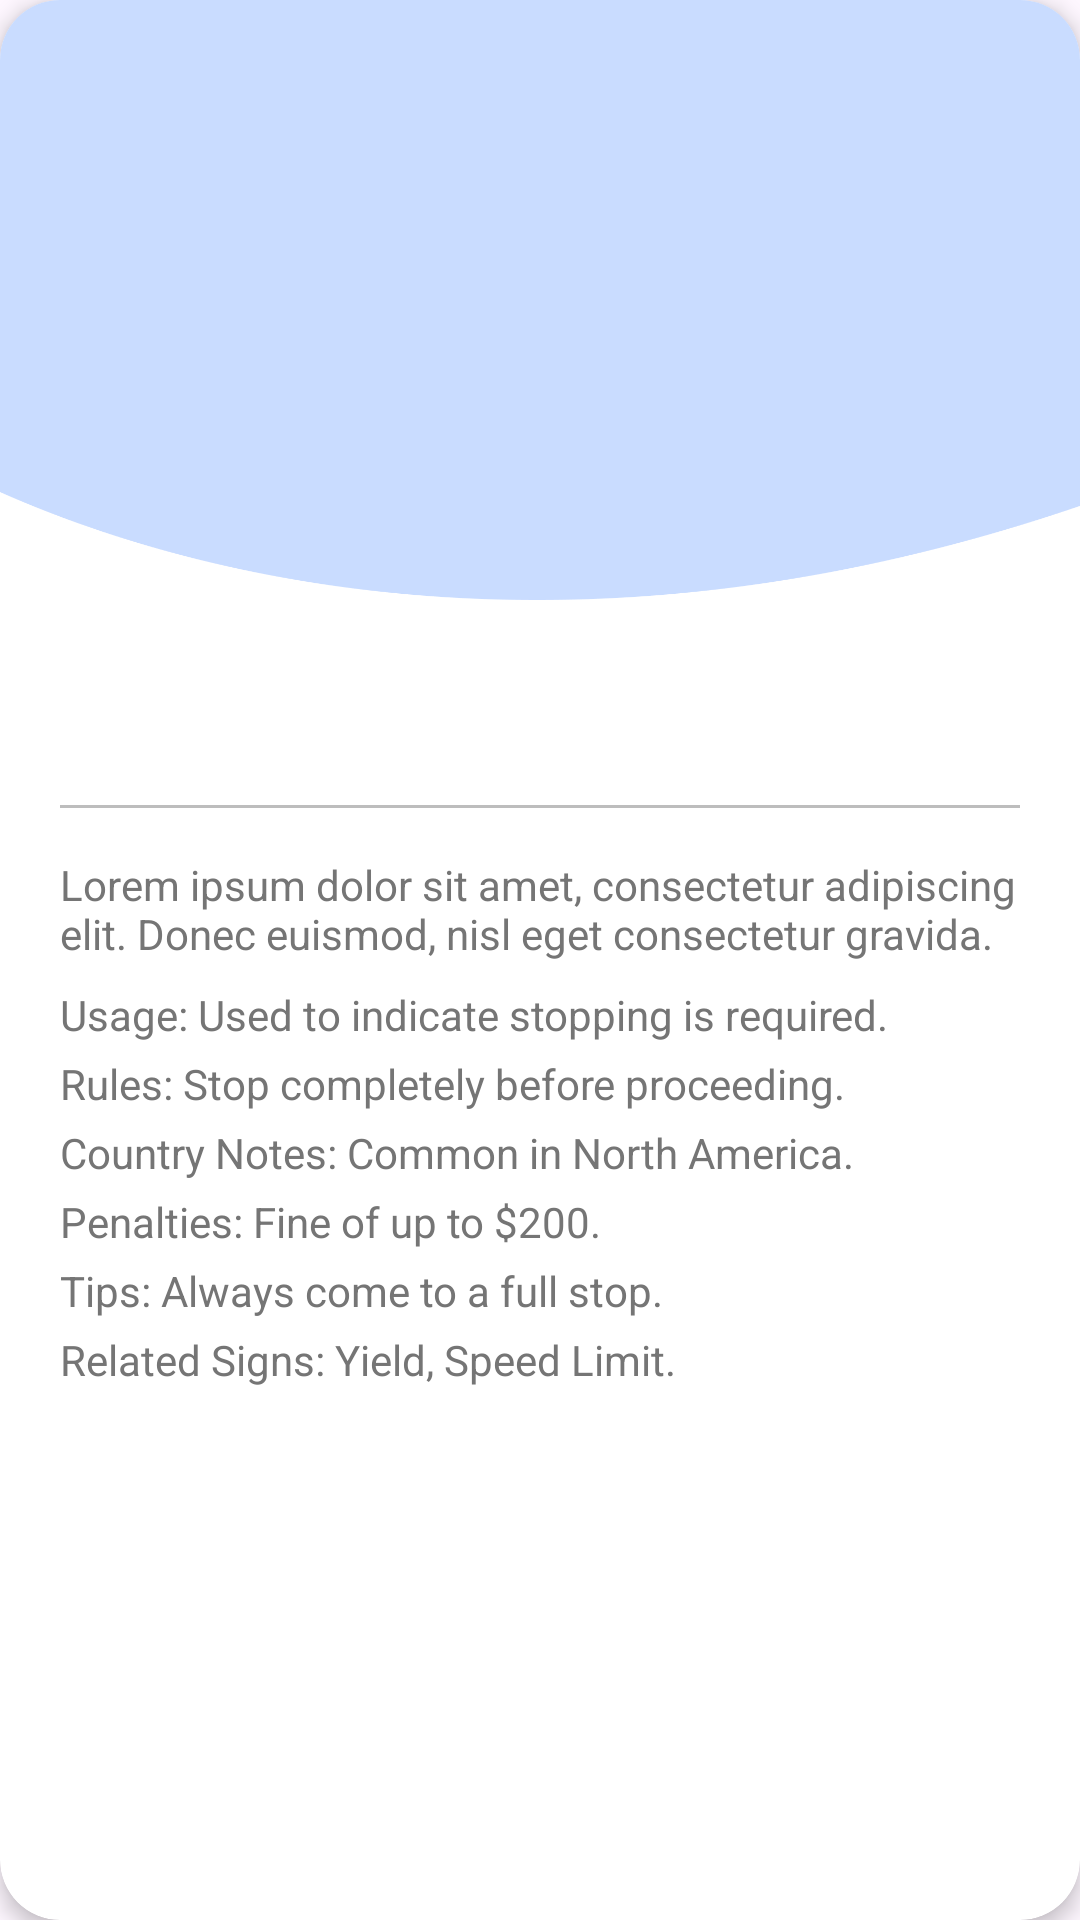

Produce the Android XML layout that renders to this screen, including the resource entries it uses.
<!-- AndroidManifest.xml: application theme Theme.CarPlayTest -->
<!-- res/layout/sign_details_sheet.xml -->
<?xml version="1.0" encoding="utf-8"?>
<androidx.cardview.widget.CardView xmlns:android="http://schemas.android.com/apk/res/android"
    xmlns:app="http://schemas.android.com/apk/res-auto"
    android:layout_width="match_parent"
    android:layout_height="wrap_content"
    app:cardBackgroundColor="@android:color/white"
    app:cardCornerRadius="20dp"
    app:cardElevation="4dp">

    <LinearLayout
        android:layout_width="match_parent"
        android:layout_height="wrap_content"
        android:orientation="vertical">

        <FrameLayout
            android:layout_width="match_parent"
            android:layout_height="200dp"
            android:background="@drawable/backgroundofsign">
            
            <ImageView
                android:id="@+id/service_image"
                android:layout_width="100dp"
                android:layout_height="100dp"
                android:layout_gravity="center"
                android:padding="12dp" />

        </FrameLayout>

        <LinearLayout
            android:layout_width="match_parent"
            android:layout_height="wrap_content"
            android:orientation="vertical"
            android:padding="20dp">
            
            <TextView
                android:id="@+id/sign_title"
                android:layout_width="wrap_content"
                android:layout_height="wrap_content"
                android:layout_gravity="center"
                android:layout_marginTop="8dp"
                android:textColor="@android:color/black"
                android:textSize="18sp"
                android:textStyle="bold" />
            
            <View
                android:layout_width="match_parent"
                android:layout_height="1dp"
                android:layout_marginVertical="16dp"
                android:background="@color/gray_light" />

            
            <TextView
                android:id="@+id/sign_description"
                android:layout_width="match_parent"
                android:layout_height="wrap_content"
                android:layout_marginBottom="8dp"
                android:text="Lorem ipsum dolor sit amet, consectetur adipiscing elit. Donec euismod, nisl eget consectetur gravida."
                android:textColor="@color/gray"
                android:textSize="14sp" />

            <TextView
                android:id="@+id/sign_usage"
                android:layout_width="match_parent"
                android:layout_height="wrap_content"
                android:fontFamily="sans-serif"
                android:paddingBottom="4dp"
                android:text="Usage: Used to indicate stopping is required."
                android:textColor="@color/gray"
                android:textSize="14sp" />

            
            <TextView
                android:id="@+id/sign_rules"
                android:layout_width="match_parent"
                android:layout_height="wrap_content"
                android:fontFamily="sans-serif"
                android:paddingBottom="4dp"
                android:text="Rules: Stop completely before proceeding."
                android:textColor="@color/gray"
                android:textSize="14sp" />

            
            <TextView
                android:id="@+id/sign_country_specific_notes"
                android:layout_width="match_parent"
                android:layout_height="wrap_content"
                android:fontFamily="sans-serif"
                android:paddingBottom="4dp"
                android:text="Country Notes: Common in North America."
                android:textColor="@color/gray"
                android:textSize="14sp" />

            
            <TextView
                android:id="@+id/sign_penalties"
                android:layout_width="match_parent"
                android:layout_height="wrap_content"
                android:fontFamily="sans-serif"
                android:paddingBottom="4dp"
                android:text="Penalties: Fine of up to $200."
                android:textColor="@color/gray"
                android:textSize="14sp" />

            
            <TextView
                android:id="@+id/sign_tips"
                android:layout_width="match_parent"
                android:layout_height="wrap_content"
                android:fontFamily="sans-serif"
                android:paddingBottom="4dp"
                android:text="Tips: Always come to a full stop."
                android:textColor="@color/gray"
                android:textSize="14sp" />

            
            <TextView
                android:id="@+id/sign_related"
                android:layout_width="match_parent"
                android:layout_height="wrap_content"
                android:fontFamily="sans-serif"
                android:paddingBottom="4dp"
                android:text="Related Signs: Yield, Speed Limit."
                android:textColor="@color/gray"
                android:textSize="14sp" />

        </LinearLayout>
    </LinearLayout>
</androidx.cardview.widget.CardView>
<!-- resources referenced by this layout -->
<resources>
  <color name="gray">#FF757575</color>
  <color name="gray_light">#FFBDBDBD</color>
  <!-- drawable backgroundofsign: png bitmap (drawable, 12703 bytes) -->
  <style name="Theme.CarPlayTest" parent="Base.Theme.CarPlayTest" />
  <style name="Base.Theme.CarPlayTest" parent="Theme.Material3.DayNight.NoActionBar">
          
          
      </style>
</resources>
